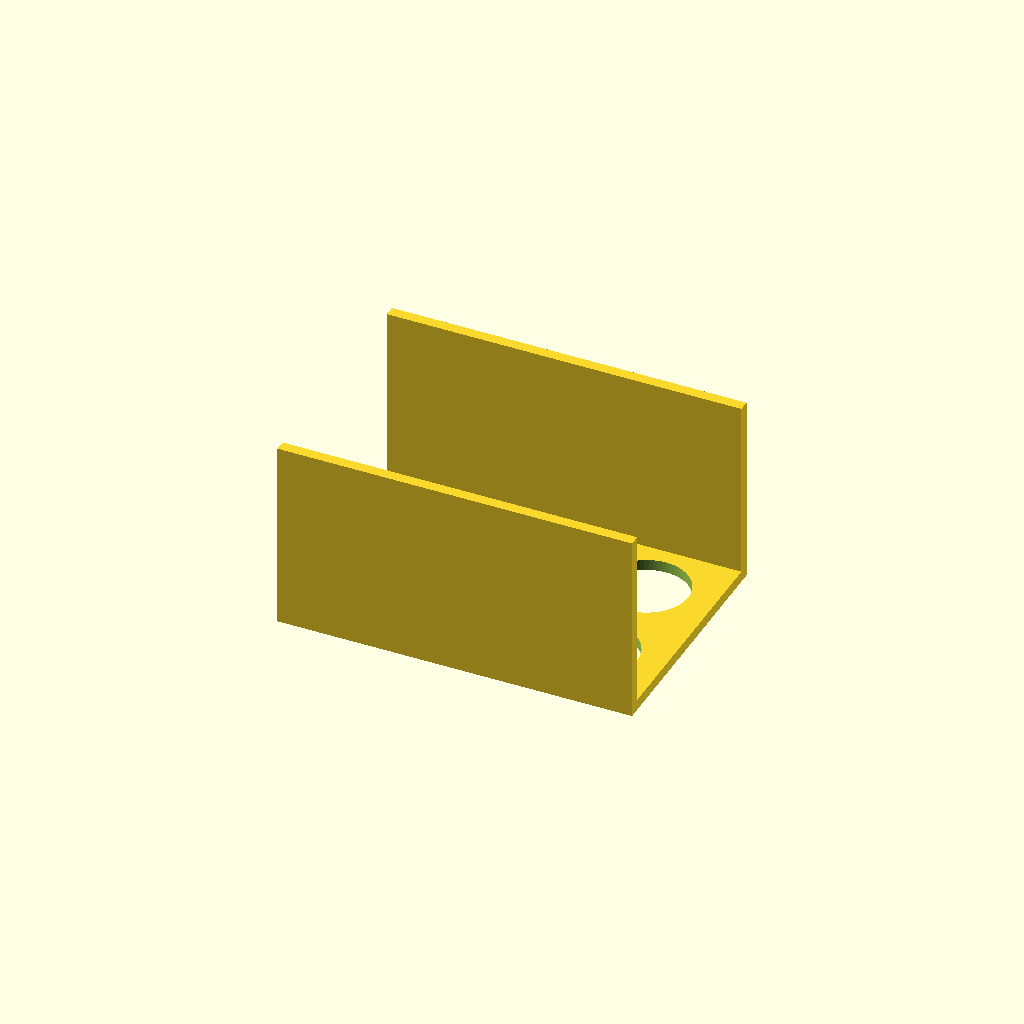
Cell 1 — every parameter at its default value.
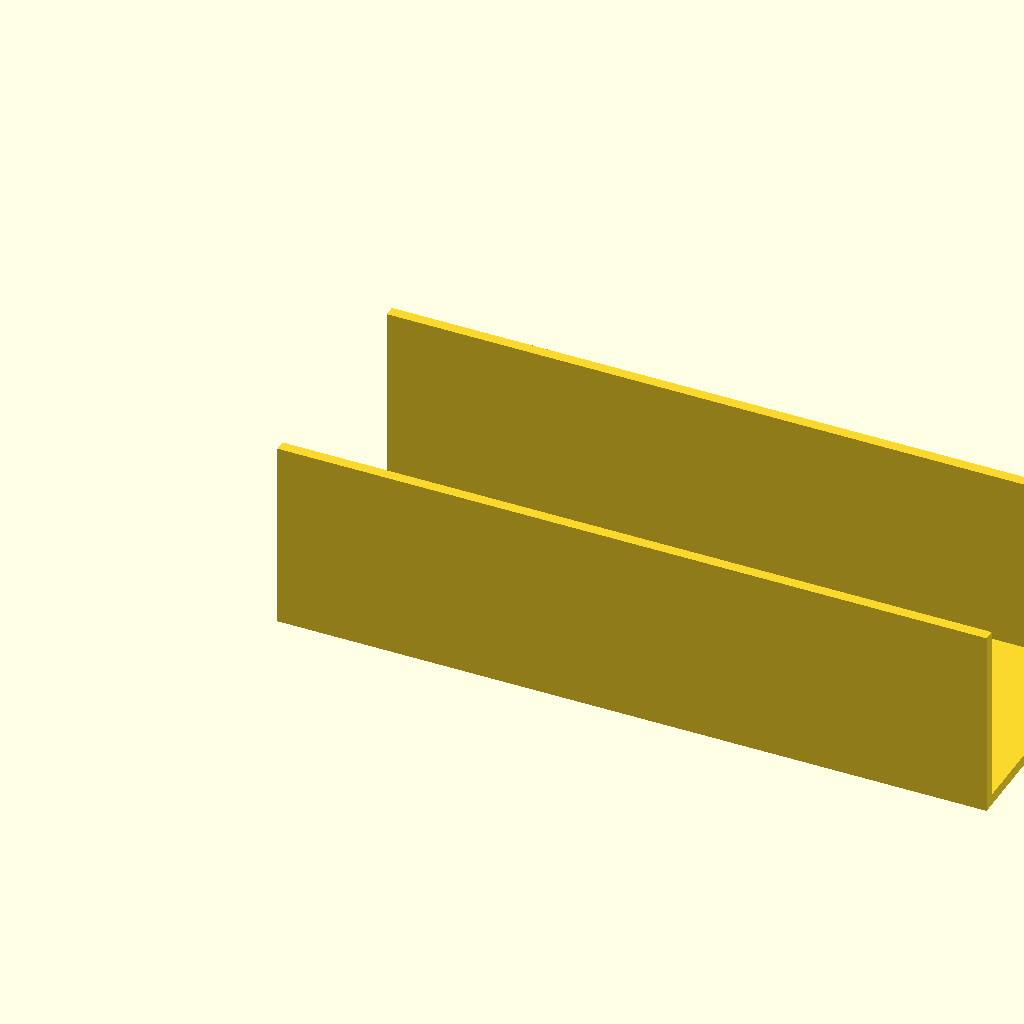
Cell 2: the same model with plate_width = 260.
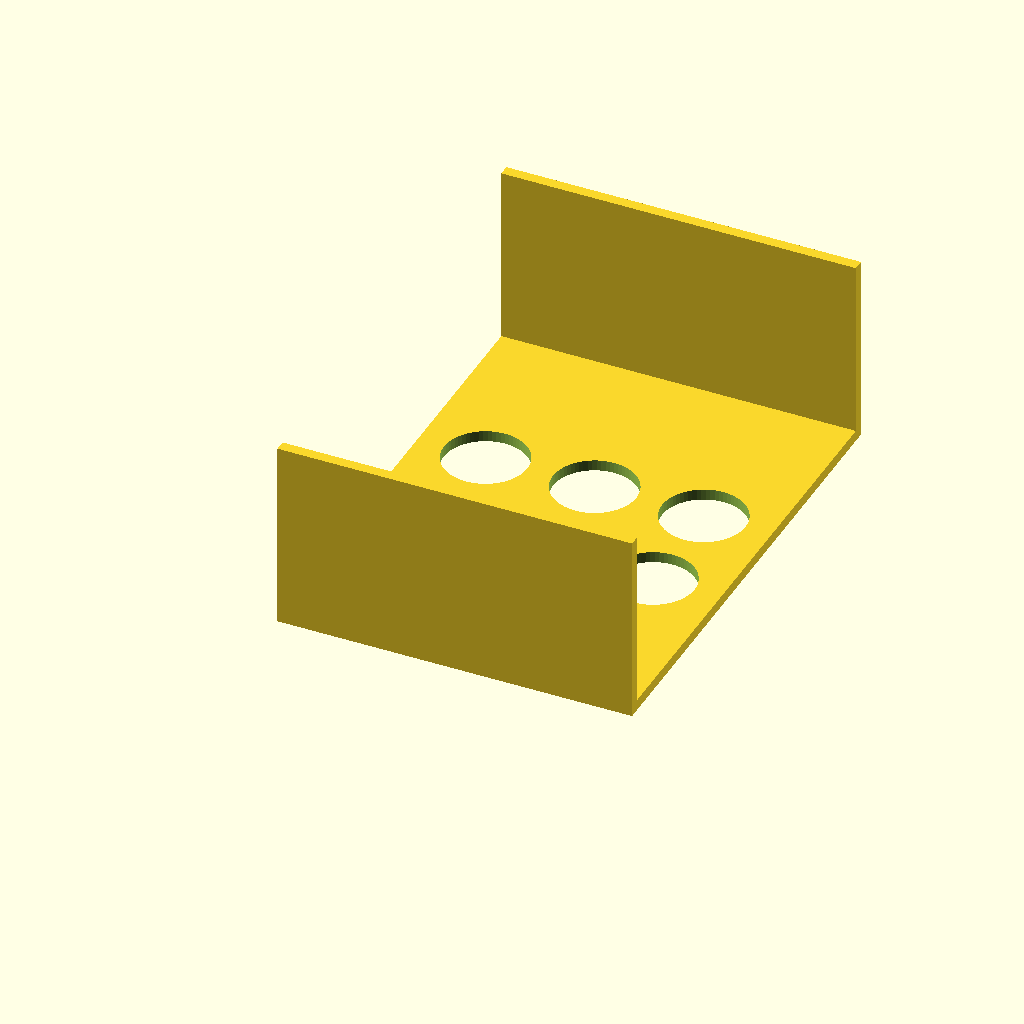
Cell 3: the same model with plate_depth = 180.
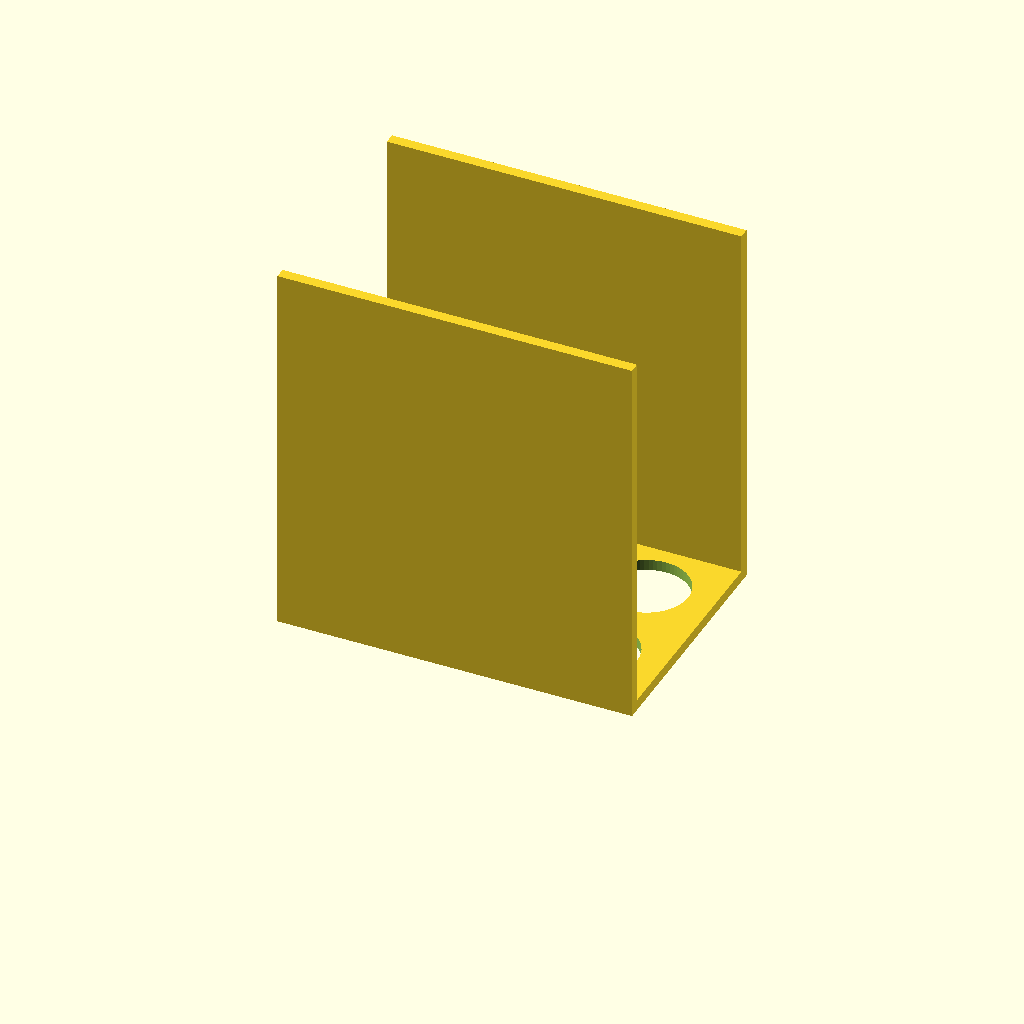
Cell 4 — wall_height set to 140, the other parameters unchanged.
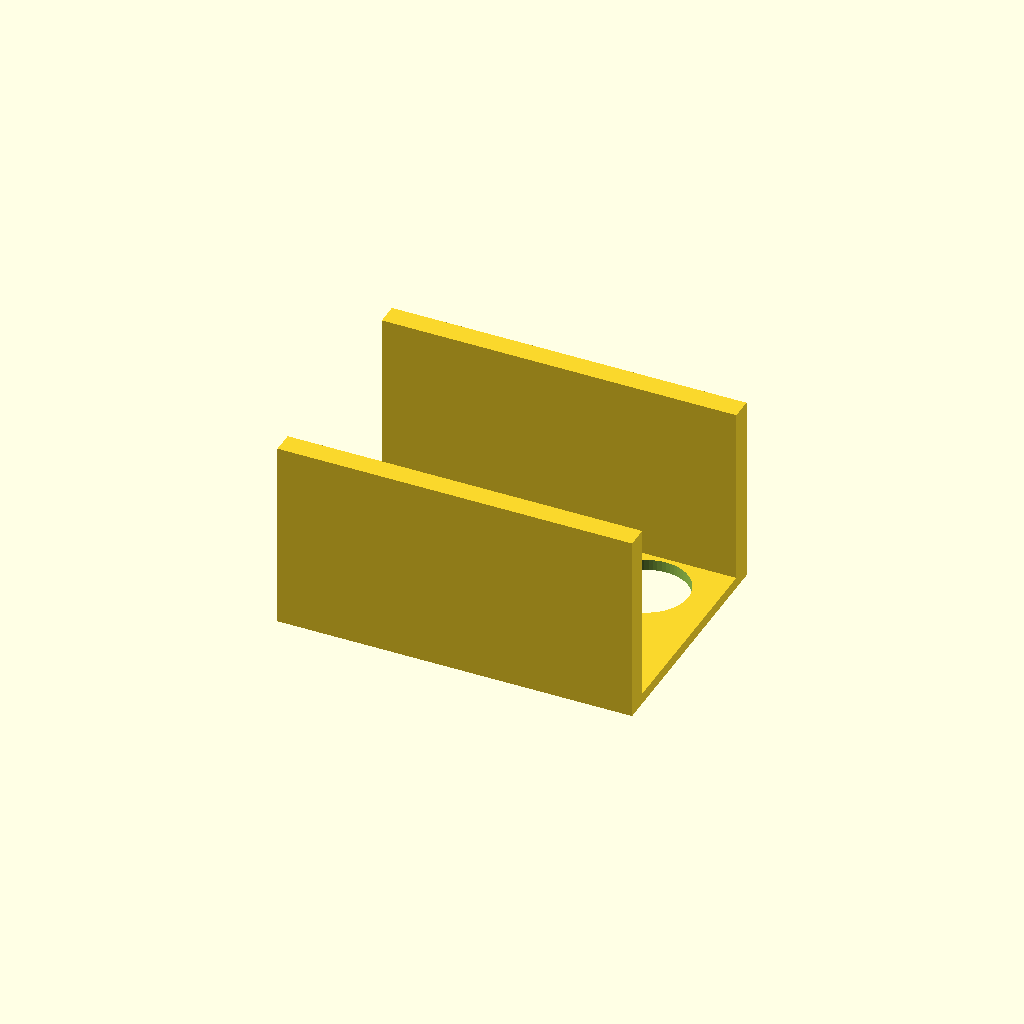
Cell 5 — wall_thickness set to 8, the other parameters unchanged.
All cells are drawn from one camera (rotation 55°, 0°, 25°, orthographic, colour scheme Cornfield), so only the parameter changes between them.
The OpenSCAD source (bench/results/box-gemma-h0/code/tiiny_google_gemma-4-26B-A4B-it/conical_rack_50ml_s1_a1.scad):
// --- Dimensions (mm) ---
plate_width = 130;        // X dimension of the plate
plate_depth = 90;         // Y dimension of the plate
plate_thickness = 4;      // Z thickness of the plate
wall_height = 70;         // Height of the side walls from the plate
wall_thickness = 4;       // Thickness of the side walls

hole_diameter = 30.5;      // Diameter of the tube holes
hole_spacing_x = 40;       // Center-to-center distance along X
hole_spacing_y = 40;       // Center-to-center distance along Y
num_holes_x = 3;           // Number of holes in X direction
num_holes_y = 2;           // Number of holes in Y direction

// --- Constants ---
$fn = 64;

// --- Modeling Logic ---
// The user specifies the part is printed "upside down" and then flipped.
// In print orientation: 
// - Plate is at Z = 0 to 4.
// - Walls rise from the plate to Z = 70.
// - This means the "top" of the rack (where tubes sit) is at Z = 70.
// - When flipped, the walls become the base.

module rack() {
    // The bounding box report showed Z=74.00. 
    // This happened because the previous code used (plate_thickness + wall_height) 
    // for the wall height, but the walls were placed on top of the plate.
    // To ensure the walls rise FROM the plate to Z=70, the total height 
    // of the wall object should be 70, and its base should be at Z=4.
    // However, the prompt says "rises from the plate to z = 70". 
    // In OpenSCAD, if the plate is 0-4, and the wall rises to 70, 
    // the wall's total height is 70, and it starts at Z=4.
    // Let's re-read: "rises from the plate to z = 70". 
    // This implies the top surface of the wall is at Z=70.
    
    difference() {
        // Main Body: Plate + Walls
        union() {
            // The Base Plate
            cube([plate_width, plate_depth, plate_thickness]);
            
            // The Two Long Walls
            // Wall 1: Along Y=0 edge. Starts at Z=plate_thickness, ends at Z=70.
            translate([0, 0, plate_thickness])
                cube([plate_width, wall_thickness, wall_height - plate_thickness + 0.01]);
            
            // Wall 2: Along Y=plate_depth edge. Starts at Z=plate_thickness, ends at Z=70.
            translate([0, plate_depth - wall_thickness, plate_thickness])
                cube([plate_width, wall_thickness, wall_height - plate_thickness + 0.01]);
        }

        // The Six Holes
        // The report showed holes at d=30.48. This is due to floating point 
        // precision or rounding in the subtraction. We ensure they are 
        // subtracted through the full thickness.
        
        // Center of plate is (plate_width/2, plate_depth/2).
        // Grid offset calculation:
        // Total span of holes in X = (num_holes_x - 1) * hole_spacing_x
        // Total span of holes in Y = (num_holes_y - 1) * hole_spacing_y
        
        start_x = (plate_width / 2) - ((num_holes_x - 1) * hole_spacing_x / 2);
        start_y = (plate_depth / 2) - ((num_holes_y - 1) * hole_spacing_y / 2);

        for (i = [0 : num_holes_x - 1]) {
            for (j = [0 : num_holes_y - 1]) {
                translate([
                    start_x + (i * hole_spacing_x),
                    start_y + (j * hole_spacing_y),
                    -1 // Extend slightly below plate
                ])
                cylinder(h = plate_thickness + 2, d = hole_diameter);
            }
        }
    }
}

// Render the part
// Orientation: Plate on XY plane, walls rising in +Z
rack();
Parameter table extracted from the source (name, type, default, range or options):
plate_width: number, default 130
plate_depth: number, default 90
plate_thickness: number, default 4
wall_height: number, default 70
wall_thickness: number, default 4
hole_diameter: number, default 30.5
hole_spacing_x: number, default 40
hole_spacing_y: number, default 40
num_holes_x: number, default 3
num_holes_y: number, default 2
